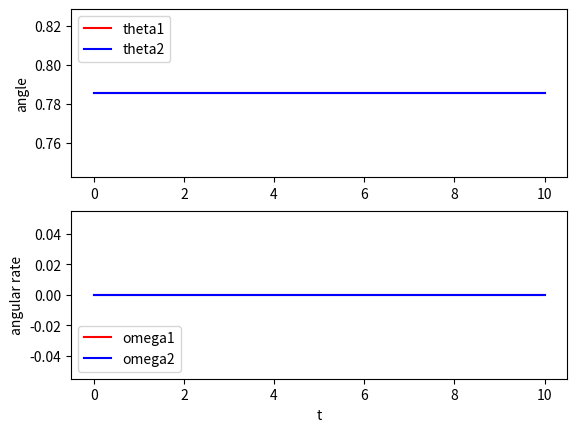

Recreate this plot in Python.
# [redacted]
# Reference from https://pab47.github.io/legs.html
#
# Licensed under the Apache License, Version 2.0 (the "License");
# you may not use this file except in compliance with the License.
# You may obtain a copy of the License at
#
#     http://www.apache.org/licenses/LICENSE-2.0
#
# Unless required by applicable law or agreed to in writing, software
# distributed under the License is distributed on an "AS IS" BASIS,
# WITHOUT WARRANTIES OR CONDITIONS OF ANY KIND, either express or implied.
# See the License for the specific language governing permissions and
# limitations under the License.

from matplotlib import pyplot as plt
import numpy as np
from scipy import interpolate

from scipy.integrate import odeint


class parameters:

    def __init__(self):
        self.m1 = 1
        self.m2 = 1
        self.I1 = 0.1
        self.I2 = 0.1
        self.c1 = 0.5
        self.c2 = 0.5
        self.l = 1
        self.g = 9.81

        self.kp = 200
        self.kd = 2 * np.sqrt(self.kp)
        self.q_des = np.pi / 4

        self.pause = 0.02
        self.fps = 20


def cos(angle):
    return np.cos(angle)


def sin(angle):
    return np.sin(angle)


def interpolation(t, z, params):

    # interpolation
    t_interp = np.arange(t[0], t[len(t)-1], 1/params.fps)
    [rows, cols] = np.shape(z)
    z_interp = np.zeros((len(t_interp), cols))

    for i in range(0, cols):
        f = interpolate.interp1d(t, z[:, i])
        z_interp[:, i] = f(t_interp)

    return t_interp, z_interp


def animate(t_interp, z_interp, params):

    l = params.l
    c1 = params.c1
    c2 = params.c2

    # #plot
    for i in range(0, len(t_interp)):
        theta1 = z_interp[i, 0]
        theta2 = z_interp[i, 2]
        O = np.array([0, 0])
        P = np.array([l*sin(theta1), -l*cos(theta1)])
        # 그림을 그려야 하니까 + P를 해주었음
        Q = P + np.array([l*sin(theta1+theta2), -l*cos(theta1+theta2)])

        # COM Point
        G1 = np.array([c1*sin(theta1), -c1*cos(theta1)])
        G2 = P + np.array([c2*sin(theta1+theta2), -c2*cos(theta1+theta2)])

        pend1, = plt.plot(
            [O[0], P[0]], [O[1], P[1]], linewidth=5, color='red'
        )
        pend2, = plt.plot(
            [P[0], Q[0]], [P[1], Q[1]], linewidth=5, color='blue'
        )

        com1, = plt.plot(
            G1[0], G1[1], color='black', marker='o', markersize=10
        )
        com2, = plt.plot(
            G2[0], G2[1], color='black', marker='o', markersize=10
        )

        plt.xlim(-2, 2)
        plt.ylim(-2, 2)
        plt.gca().set_aspect('equal')

        plt.pause(params.pause)

        if (i < len(t_interp)-1):
            pend1.remove()
            pend2.remove()
            com1.remove()
            com2.remove()

    plt.show(block=False)
    plt.pause(1)
    plt.close()

    # result plotting
    plt.figure(1)
    plt.subplot(2, 1, 1)
    plt.plot(t, z[:, 0], color='red', label='theta1')
    plt.plot(t, z[:, 2], color='blue', label='theta2')
    plt.ylabel('angle')
    plt.legend(loc='upper left')

    plt.subplot(2, 1, 2)
    plt.plot(t, z[:, 1], color='red', label='omega1')
    plt.plot(t, z[:, 3], color='blue', label='omega2')
    plt.xlabel('t')
    plt.ylabel('angular rate')
    plt.legend(loc='lower left')

    plt.show()


def get_tau(theta, omega, kp, kd, q_des):
    return -kp * (theta - q_des) - kd * omega


def double_pendulum(z0, t, m1, m2, I1, I2, c1, c2, l, g, kp, kd, q_des):

    theta1, omega1, theta2, omega2 = z0

    M11 = 1.0*I1 + 1.0*I2 + c1**2*m1 + m2*(c2**2 + 2*c2*l*cos(theta2) + l**2)
    M12 = 1.0*I2 + c2*m2*(c2 + l*cos(theta2))
    M21 = 1.0*I2 + c2*m2*(c2 + l*cos(theta2))
    M22 = 1.0*I2 + c2**2*m2

    C1 = -c2*l*m2*omega2*(2.0*omega1 + 1.0*omega2)*sin(theta2)
    C2 = c2*l*m2*omega1**2*sin(theta2)

    G1 = g*(c1*m1*sin(theta1) + m2*(c2*sin(theta1 + theta2) + l*sin(theta1)))
    G2 = c2*g*m2*sin(theta1 + theta2)

    tau0 = -c1*g*m1*sin(theta1) - g*m2*(c2*sin(theta1 + theta2) + l*sin(theta1))
    tau1 = -c2*g*m2*sin(theta1 + theta2)

    A = np.array([[M11, M12], [M21, M22]])
    # b = -np.array([[C1 + G1], [C2 + G2]])
    b = -np.array([[C1 + G1 + tau0], [C2 + G2 + tau1]])

    x = np.linalg.solve(A, b)

    return [omega1, x[0][0], omega2, x[1][0]]


if __name__ == '__main__':

    params = parameters()

    t = np.linspace(0, 10, 500)

    # initlal state
    # [theta1, omega1, theta2, omega2]
    z0 = np.array([np.pi/4, 0, np.pi/4, 0])
    # z0 = np.array([0, 0, 0, 0])
    all_params = (
        params.m1, params.m2,
        params.I1, params.I2,
        params.c1, params.c2,
        params.l,  params.g,
        params.kp, params.kd,
        params.q_des
    )
    z = odeint(double_pendulum, z0, t, args=all_params)
    t_interp, z_interp = interpolation(t, z, params)

    animate(t_interp, z_interp, params)
